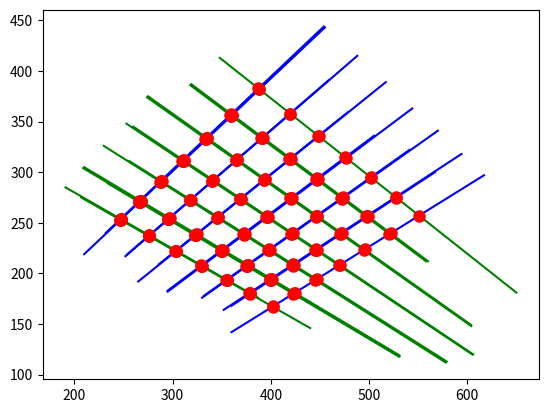

Write Python code to recreate this figure.
import numpy as np
from itertools import product

# Calculate intersections
def line_intersect(a1, a2, b1, b2):
  T = np.array([[0, -1], [1, 0]])
  da = np.atleast_2d(a2 - a1)
  db = np.atleast_2d(b2 - b1)
  dp = np.atleast_2d(a1 - b1)
  dap = np.dot(da, T)
  denom = np.sum(dap * db, axis=1)
  num = np.sum(dap * dp, axis=1)
  return np.atleast_2d(num / denom).T * db + b1

def getAllLineIntersections(linesA, linesB):
  # get all pairings of lines
  pairings = np.array(list(product(range(linesA.shape[0]),range(linesB.shape[0]))))
  return line_intersect(linesA[pairings[:,0],:2], linesA[pairings[:,0],2:], linesB[pairings[:,1],:2], linesB[pairings[:,1],2:])

def prunePoints(pts, max_dist2=5**2):
  # Prune points away that are close to each other
  # preferring points that come earlier in array order
  good_pts = np.ones(pts.shape[0], dtype=bool)
  for i in range(pts.shape[0]):
    if ~good_pts[i]:
      continue
    for j in range(i+1,pts.shape[0]):
      d2 = np.sum((pts[j] - pts[i])**2)
      if (d2 < max_dist2): # within (N pixels)**2 of another point
        good_pts[j] = False

  return pts[good_pts]


if __name__ == '__main__':
  import matplotlib.pyplot as plt
  a = np.array(
  [[265, 192, 517, 389],
   [210, 219, 427, 418],
   [352, 164, 594, 318],
   [254, 219, 459, 391],
   [295, 182, 544, 363],
   [330, 176, 570, 341],
   [360, 142, 617, 297],
   [332, 178, 541, 322],
   [295, 183, 505, 336],
   [252, 217, 488, 415],
   [360, 168, 567, 300],
   [289, 291, 455, 443],
   [232, 240, 454, 444],
   [286, 209, 478, 359]])
  b = np.array(
  [[253, 348, 605, 120],
   [274, 374, 604, 148],
   [318, 386, 558, 212],
   [230, 326, 578, 112],
   [348, 413, 650, 181],
   [207, 275, 440, 146],
   [209, 304, 531, 118],
   [319, 387, 560, 212],
   [256, 311, 579, 113],
   [260, 345, 606, 120],
   [191, 285, 387, 176],
   [234, 289, 530, 118],
   [210, 305, 531, 119],
   [275, 375, 604, 149]])
  
  pts = getAllLineIntersections(a, b)
  print("Found %d points" % len(pts))

  # Plot lines
  for line in a:
    x1, y1, x2, y2 = line
    plt.plot([x1,x2], [y1,y2],'b')
  for line in b:
    x1, y1, x2, y2 = line
    plt.plot([x1,x2], [y1,y2],'g')
  
  # Plot points
  plt.plot(pts[:,0], pts[:,1], 'ro',ms=8)

  plt.show()

